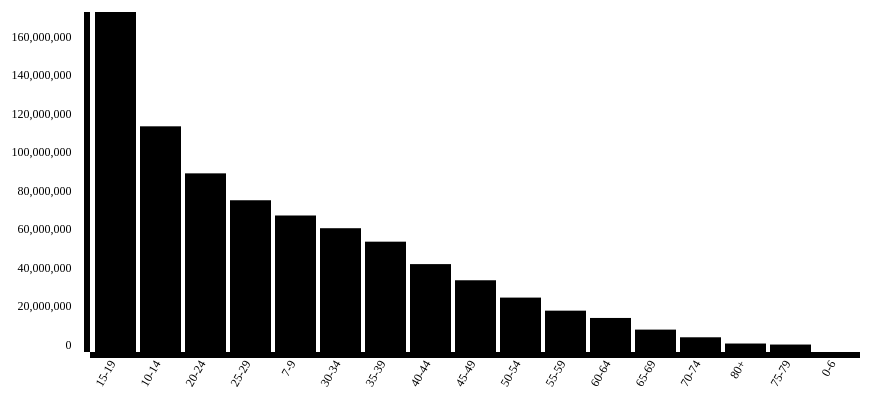
D3 v3 page, settled after 360 driven frames (6 s of simulated time); the page loaded 1 data file(s).


// ── bar.js
//Defining the D3 margin
var margin={ top:60, right:30, bottom: 100, left:100},
    width=900 - margin.right-margin.left,
    height=500- margin.top-margin.bottom;
//define svg
var svg_population=d3.select('#chart')
        .append('svg')
        .attr({
        "width": width + margin.right + margin.left,
        "height": height + margin.top + margin.bottom
        })
        .append('g')
            .attr("transform", "translate(" + margin.left + ',' + margin.right + ')');
//Scale and Axis
var xScale=d3.scale.ordinal()
.rangeRoundBands([0,width], 0.1);
var yScale=d3.scale.linear()
.range([height, 0]);
//define axis
var xAxis=d3.svg.axis()
    .scale(xScale)
    .orient("bottom");
var yAxis=d3.svg.axis()
    .scale(yScale)
    .orient("left");
//Getting JSON data
d3.json("India2011.json", function(error, data){
    if(error){
    console.log("Error");
    }
    data.sort(function(a,b){
    return b.totalLiterate- a.totalLiterate;
    });
// specify the domains of x and y scales
xScale.domain(data.map(function(d){
    return d.age_group;
}));
yScale.domain([0, d3.max(data, function(d){
    return d.totalLiterate;
})]);
//draw the bars
svg_population.selectAll('rect')
    .data(data)
    .enter()
    .append('rect')
    .attr("height", 0)
    .attr("y", height)
    .transition().duration(3000)
    .delay(function(d,i){
        return i*200;
    })
    .attr({
        'x': function(d){
        return xScale(d.age_group);
        },
        'y': function(d){
        return yScale(d.totalLiterate);
        },
        "width": xScale.rangeBand(),
        "height": function(d){
        return height-yScale(d.totalLiterate);
        }
    });
// append x axis and y axis
svg_population.append("g")
    .attr("class", "x axis")
    .attr("transform", "translate(0, " + height + ")")
    .call(xAxis)
    .selectAll('text')
    .attr("transform", "rotate(-60)")
    .attr("dx","-0.8em")
    .attr("dy", "-0.25em")
    .style("text-anchor","end")
    .style("font-size", "12px");
svg_population.append("g")
    .attr("class", "y axis")
    .call(yAxis)
    .selectAll('text')
    .attr("dx","-0.8em")
    .attr("dy", "-0.25em")
    .style("text-anchor","end")
    .style("font-size", "12px");
});


### data: India2011.json
[
 {
  "age_group": "0-6",
  "totalLiterate": 0
 },
 {
  "age_group": "7-9",
  "totalLiterate": 70867295
 },
 {
  "age_group": "10-14",
  "totalLiterate": 117165339
 },
 {
  "age_group": "15-19",
  "totalLiterate": 176514134
 },
 {
  "age_group": "20-24",
  "totalLiterate": 92744730
 },
 {
  "age_group": "25-29",
  "totalLiterate": 78779525
 },
 {
  "age_group": "30-34",
  "totalLiterate": 64265391
 },
 {
  "age_group": "35-39",
  "totalLiterate": 57277557
 },
 "... 9 more items"
]